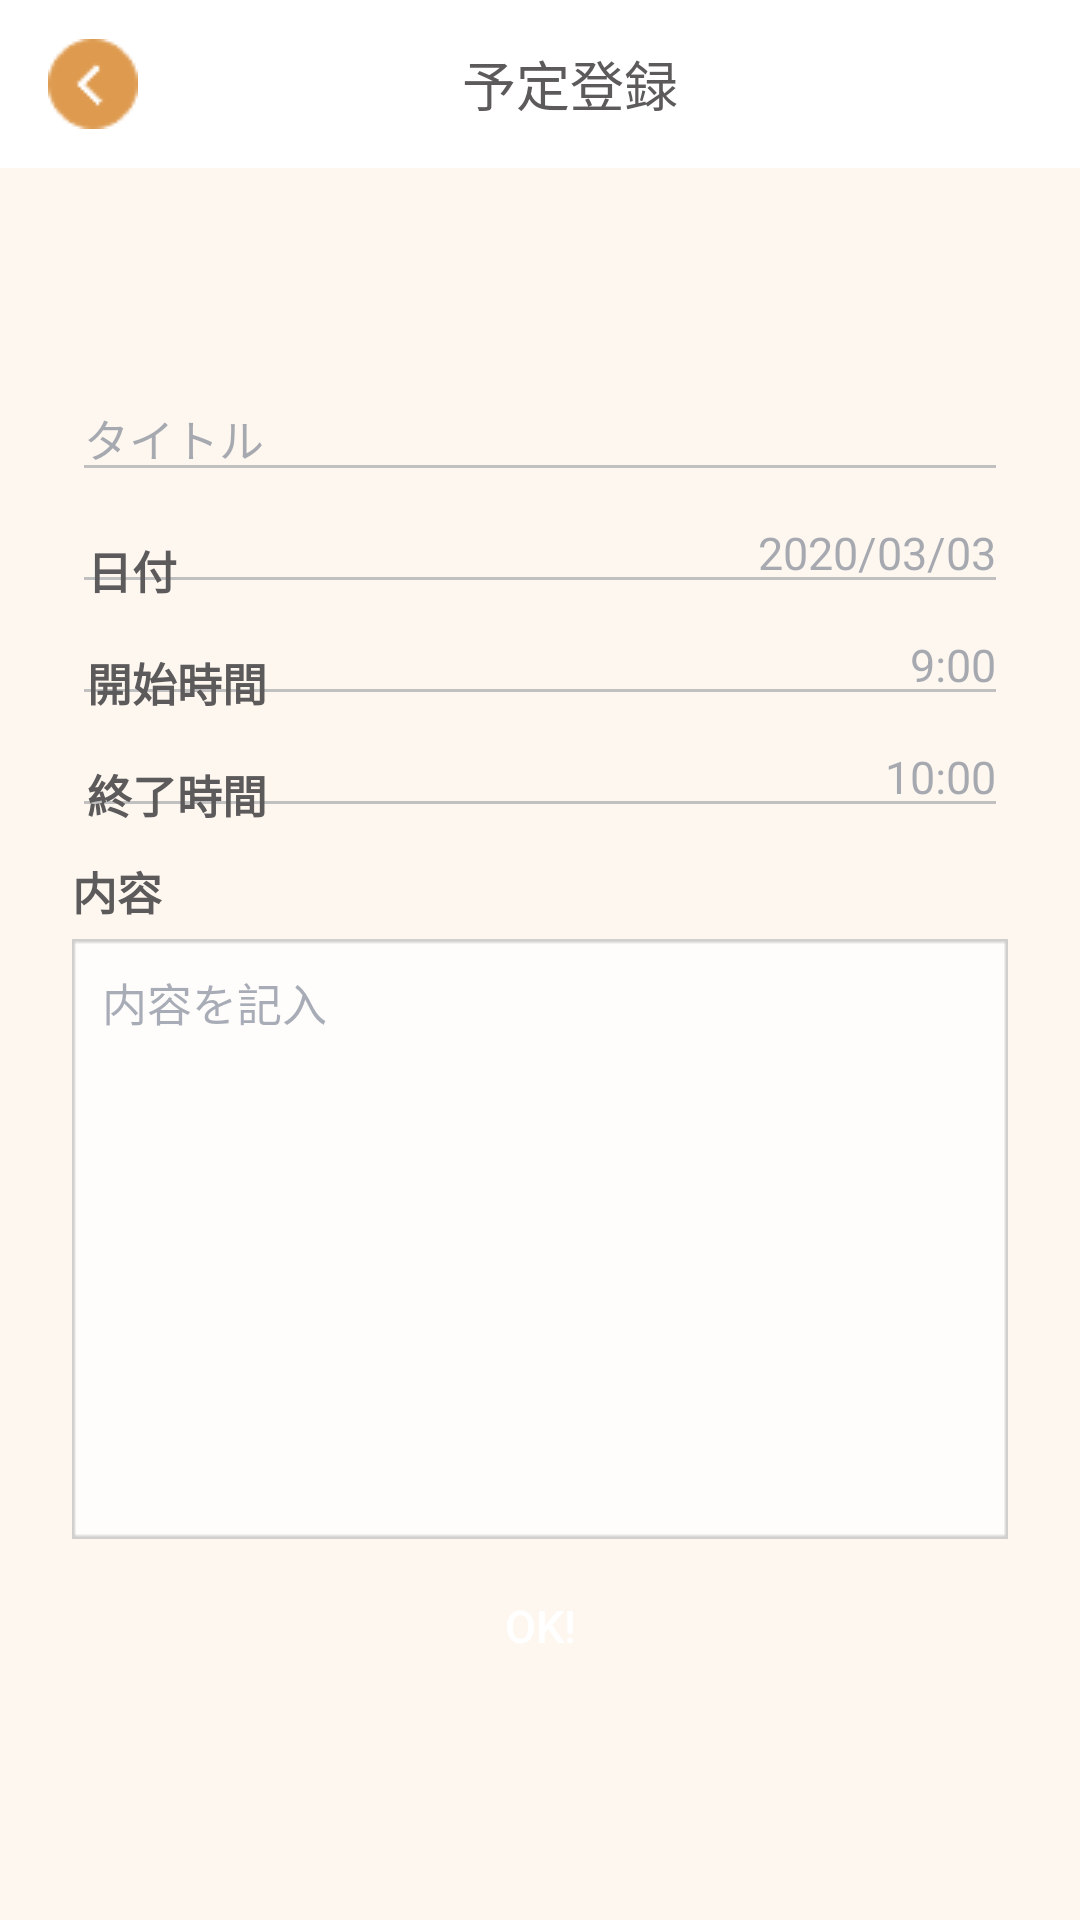

Write the Android layout XML for this screen, with the resource values it uses.
<!-- AndroidManifest.xml: application theme Theme.Design.NoActionBar -->
<!-- res/layout/input_schedule.xml -->
<?xml version="1.0" encoding="utf-8"?>
<androidx.constraintlayout.widget.ConstraintLayout xmlns:android="http://schemas.android.com/apk/res/android"
    xmlns:app="http://schemas.android.com/apk/res-auto"
    xmlns:tools="http://schemas.android.com/tools"
    android:layout_width="match_parent"
    android:layout_height="match_parent"
    android:background="@color/default_background"
    tools:context=".InputScheduleActivity">

    
    <androidx.appcompat.widget.Toolbar
        android:id="@+id/toolbar_input_schedule"
        android:layout_width="match_parent"
        android:layout_height="wrap_content"
        android:background="@color/white"
        app:layout_constraintEnd_toEndOf="parent"
        app:layout_constraintStart_toStartOf="parent"
        app:layout_constraintTop_toTopOf="parent">

        <ImageButton
            android:id="@+id/button_back"
            android:layout_width="wrap_content"
            android:layout_height="wrap_content"
            android:background="?attr/selectableItemBackgroundBorderless"
            android:contentDescription="@string/content_description_back_button"
            app:srcCompat="@drawable/button_back" />

        <ImageView
            android:id="@+id/icon_input_schedule"
            android:layout_width="20dp"
            android:layout_height="20dp"
            android:layout_gravity="center"
            android:contentDescription="@string/content_description_icon_schedule"
            app:srcCompat="@drawable/logo_input_schedule" />

        <TextView
            android:id="@+id/title_input_schedule"
            android:layout_width="wrap_content"
            android:layout_height="wrap_content"
            android:layout_gravity="center"
            android:text="@string/title_input_schedule"
            android:textColor="@color/default_text"
            android:textSize="18sp"
            app:layout_constraintBottom_toBottomOf="parent"
            app:layout_constraintEnd_toEndOf="parent"
            app:layout_constraintStart_toStartOf="parent"
            app:layout_constraintTop_toTopOf="parent " />

    </androidx.appcompat.widget.Toolbar>

    <androidx.constraintlayout.widget.ConstraintLayout
        android:layout_width="match_parent"
        android:layout_height="wrap_content"
        app:layout_constraintBottom_toBottomOf="parent"
        app:layout_constraintEnd_toEndOf="parent"
        app:layout_constraintStart_toStartOf="parent"
        app:layout_constraintTop_toBottomOf="@+id/toolbar_input_schedule">

        <EditText
            android:id="@+id/input_schedule_text_title"
            android:layout_width="0dp"
            android:layout_height="wrap_content"
            android:layout_marginStart="24dp"
            android:layout_marginEnd="24dp"
            android:autofillHints=""
            android:ems="10"
            android:hint="@string/hint_title"
            android:inputType="textPersonName"
            android:textColor="@color/default_text"
            android:textColorHint="@color/hint_text"
            android:textSize="15sp"
            android:theme="@style/EditTextColorControl"
            app:layout_constraintEnd_toEndOf="parent"
            app:layout_constraintStart_toStartOf="parent"
            app:layout_constraintWidth_max="400dp"
            tools:ignore="MissingConstraints" />

        <EditText
            android:id="@+id/input_schedule_edit_date"
            android:layout_width="0dp"
            android:layout_height="wrap_content"
            android:layout_marginStart="24dp"
            android:layout_marginEnd="24dp"
            android:autofillHints=""
            android:ems="10"
            android:gravity="end"
            android:hint="@string/hint_date"
            android:inputType="date"
            android:textColor="@color/default_text"
            android:textColorHint="@color/hint_text"
            android:textSize="15sp"
            android:theme="@style/EditTextColorControl"
            app:layout_constraintEnd_toEndOf="parent"
            app:layout_constraintStart_toStartOf="parent"
            app:layout_constraintTop_toBottomOf="@+id/input_schedule_text_title"
            app:layout_constraintWidth_max="400dp" />

        <TextView
            android:id="@+id/input_schedule_text_date"
            android:layout_width="wrap_content"
            android:layout_height="wrap_content"
            android:layout_marginStart="5dp"
            android:layout_marginLeft="5dp"
            android:layout_marginTop="15dp"
            android:text="@string/title_date"
            android:textColor="@color/default_text"
            android:textSize="15sp"
            android:textStyle="bold"
            app:layout_constraintStart_toStartOf="@+id/input_schedule_edit_date"
            app:layout_constraintTop_toTopOf="@+id/input_schedule_edit_date" />

        <EditText
            android:id="@+id/input_schedule_edit_start_time"
            android:layout_width="0dp"
            android:layout_height="wrap_content"
            android:layout_marginStart="24dp"
            android:layout_marginEnd="24dp"
            android:autofillHints=""
            android:ems="10"
            android:gravity="end"
            android:hint="@string/hint_start_time"
            android:inputType="time"
            android:textColor="@color/default_text"
            android:textColorHint="@color/hint_text"
            android:textSize="15sp"
            android:theme="@style/EditTextColorControl"
            app:layout_constraintEnd_toEndOf="parent"
            app:layout_constraintStart_toStartOf="parent"
            app:layout_constraintTop_toBottomOf="@+id/input_schedule_edit_date"
            app:layout_constraintWidth_max="400dp" />

        <TextView
            android:id="@+id/input_schedule_text_start_date"
            android:layout_width="wrap_content"
            android:layout_height="wrap_content"
            android:layout_marginStart="5dp"
            android:layout_marginLeft="5dp"
            android:layout_marginTop="15dp"
            android:text="@string/title_start_time"
            android:textColor="@color/default_text"
            android:textSize="15sp"
            android:textStyle="bold"
            app:layout_constraintStart_toStartOf="@+id/input_schedule_edit_start_time"
            app:layout_constraintTop_toTopOf="@+id/input_schedule_edit_start_time" />

        <EditText
            android:id="@+id/input_schedule_edit_end_time"
            android:layout_width="0dp"
            android:layout_height="wrap_content"
            android:layout_marginStart="24dp"
            android:layout_marginEnd="24dp"
            android:autofillHints=""
            android:ems="10"
            android:gravity="end"
            android:hint="@string/hint_end_time"
            android:inputType="time"
            android:textColor="@color/default_text"
            android:textColorHint="@color/hint_text"
            android:textSize="15sp"
            android:theme="@style/EditTextColorControl"
            app:layout_constraintEnd_toEndOf="parent"
            app:layout_constraintStart_toStartOf="parent"
            app:layout_constraintTop_toBottomOf="@+id/input_schedule_edit_start_time"
            app:layout_constraintWidth_max="400dp" />

        <TextView
            android:id="@+id/input_schedule_text_end_date"
            android:layout_width="wrap_content"
            android:layout_height="wrap_content"
            android:layout_marginStart="5dp"
            android:layout_marginLeft="5dp"
            android:layout_marginTop="15dp"
            android:text="@string/title_end_time"
            android:textColor="@color/default_text"
            android:textSize="15sp"
            android:textStyle="bold"
            app:layout_constraintStart_toEndOf="parent"
            app:layout_constraintStart_toStartOf="@+id/input_schedule_edit_end_time"
            app:layout_constraintTop_toTopOf="@+id/input_schedule_edit_end_time" />

        <TextView
            android:id="@+id/input_schedule_text_content"
            android:layout_width="wrap_content"
            android:layout_height="wrap_content"
            android:layout_marginTop="10dp"
            android:text="@string/content"
            android:textColor="@color/default_text"
            android:textSize="15sp"
            android:textStyle="bold"
            app:layout_constraintStart_toStartOf="@+id/input_schedule_edit_end_time"
            app:layout_constraintTop_toBottomOf="@+id/input_schedule_edit_end_time" />

        <EditText
            android:id="@+id/input_schedule_edit_content"
            android:layout_width="0dp"
            android:layout_height="200dp"
            android:layout_marginStart="24dp"
            android:layout_marginTop="5dp"
            android:layout_marginEnd="24dp"
            android:autofillHints=""
            android:background="@drawable/content_form"
            android:ems="10"
            android:gravity="start|top"
            android:hint="@string/hint_content"
            android:inputType="textMultiLine"
            android:maxLines="10"
            android:padding="10dp"
            android:textColor="@color/default_text"
            android:textColorHint="@color/hint_text"
            android:textSize="15sp"
            android:theme="@style/EditTextColorControl"
            app:layout_constraintEnd_toEndOf="parent"
            app:layout_constraintStart_toStartOf="parent"
            app:layout_constraintTop_toBottomOf="@+id/input_schedule_text_content"
            app:layout_constraintWidth_max="400dp" />

        <Button
            android:id="@+id/input_schedule_button_ok"
            android:layout_width="wrap_content"
            android:layout_height="wrap_content"
            android:layout_marginTop="10dp"
            android:background="@drawable/button_background"
            android:paddingBottom="10dp"
            android:text="@string/button_ok"
            android:textSize="15sp"
            app:layout_constraintEnd_toEndOf="parent"
            app:layout_constraintStart_toStartOf="parent"
            app:layout_constraintTop_toBottomOf="@+id/input_schedule_edit_content" />

    </androidx.constraintlayout.widget.ConstraintLayout>

</androidx.constraintlayout.widget.ConstraintLayout>
<!-- resources referenced by this layout -->
<resources>
  <color name="default_background">#FDF7F0</color>
  <color name="default_text">#5C5A5A</color>
  <color name="hint_text">#80515C6F</color>
  <color name="white">#FFFFFFFF</color>
  <!-- drawable button_back: png bitmap (drawable, 1080 bytes) -->
  <!-- drawable content_form: png bitmap (drawable, 1532 bytes) -->
  <string name="button_ok">OK!</string>
  <string name="content">内容</string>
  <string name="content_description_back_button">戻るボタン</string>
  <string name="content_description_icon_schedule">カレンダーアイコン</string>
  <string name="hint_content">内容を記入</string>
  <string name="hint_date">2020/03/03</string>
  <string name="hint_end_time">10:00</string>
  <string name="hint_start_time">9:00</string>
  <string name="hint_title">タイトル</string>
  <string name="title_date">日付</string>
  <string name="title_end_time">終了時間</string>
  <string name="title_input_schedule">予定登録</string>
  <string name="title_start_time">開始時間</string>
  <style name="EditTextColorControl">
          <item name="colorControlNormal">@color/color_under_line_normal</item>
          <item name="colorControlActivated">@color/color_under_line_activated</item>
      </style>
  <color name="color_under_line_normal">#C0C0C0</color>
  <color name="color_under_line_activated">#FF4081</color>
</resources>
